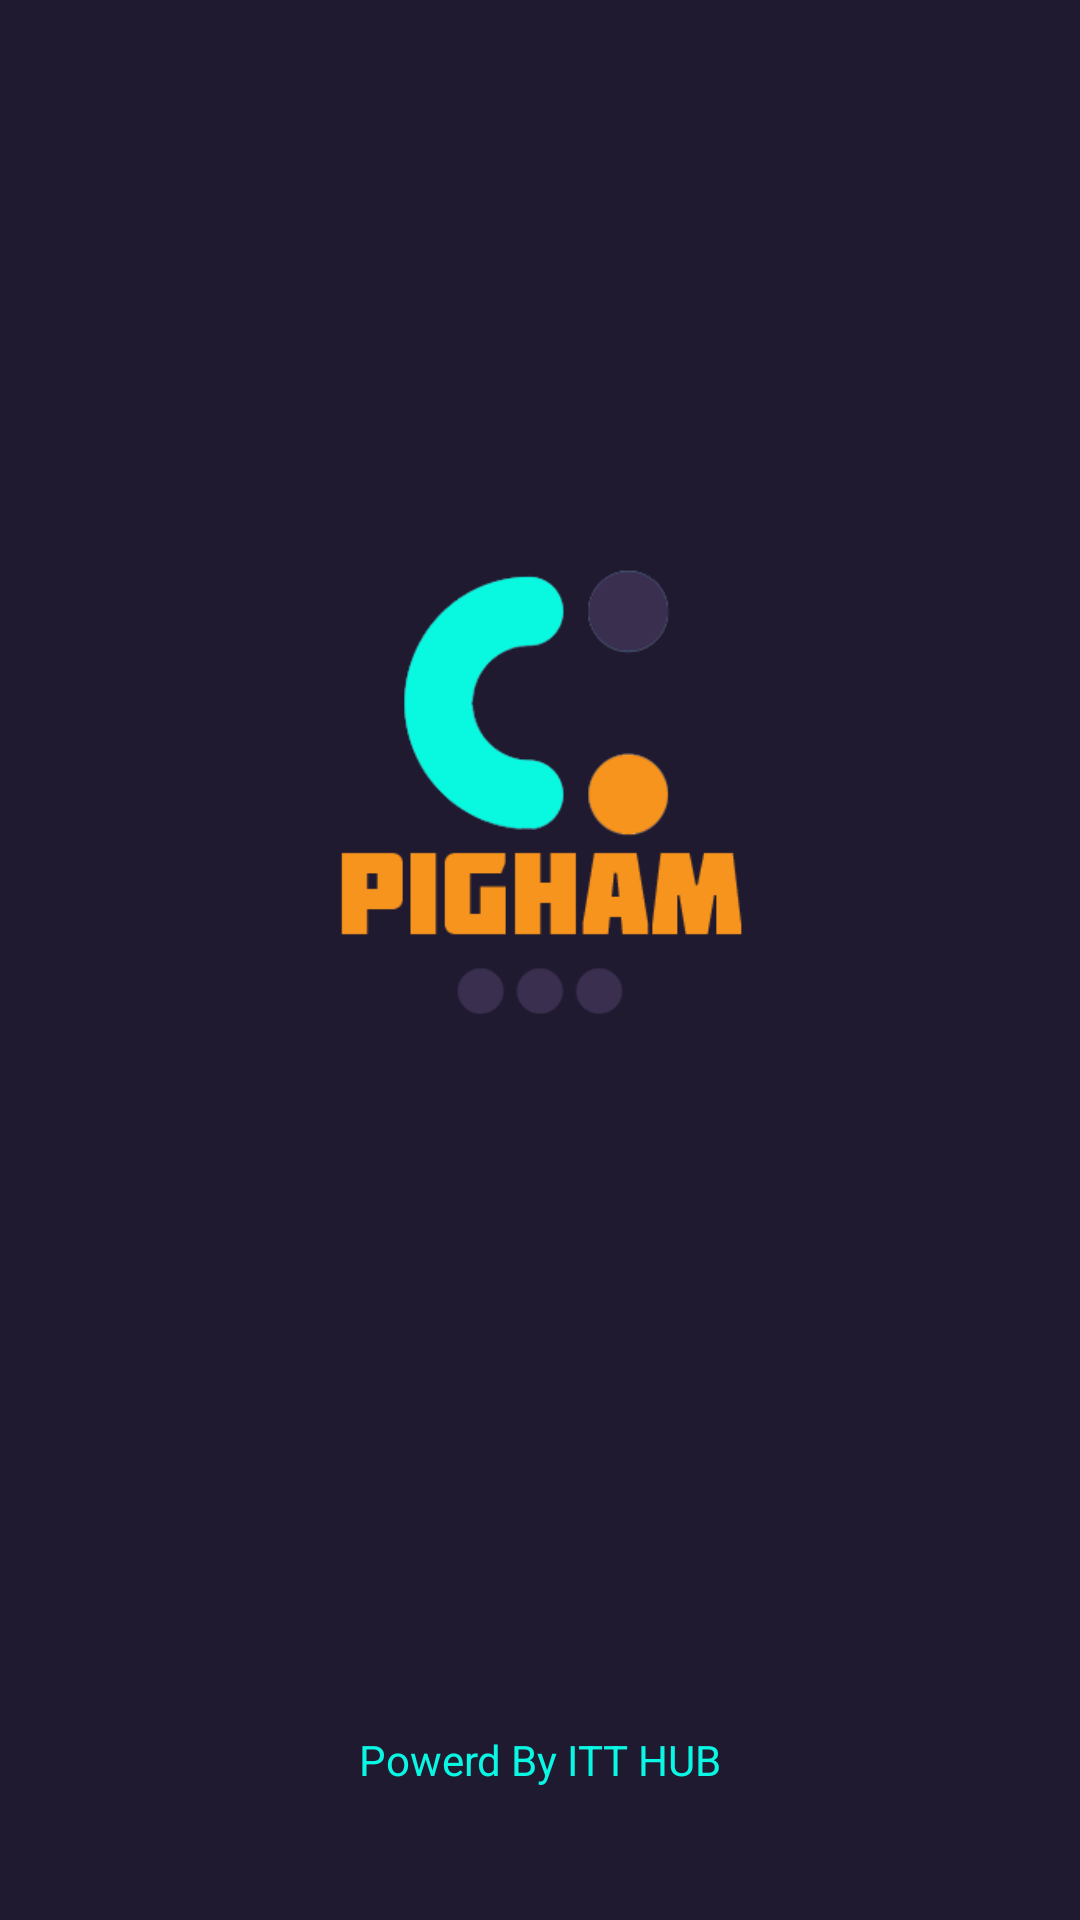

This screen was rendered from an Android layout file. Write that file and the resources it references.
<!-- AndroidManifest.xml: application theme Theme.Pigham -->
<!-- res/layout/activity_main.xml -->
<?xml version="1.0" encoding="utf-8"?>
<LinearLayout xmlns:android="http://schemas.android.com/apk/res/android"
    xmlns:app="http://schemas.android.com/apk/res-auto"
    android:layout_width="match_parent"
    android:layout_height="match_parent"
    android:gravity="center"
    android:background="@color/pighamAppablue"
    android:orientation="vertical">

    <ImageView
        android:layout_weight="1"
        android:padding="50dp"
        android:id="@+id/logo_id"
        android:layout_width="match_parent"
        android:layout_height="match_parent"
        android:layout_centerInParent="true"
        android:src="@drawable/logopigham"
        />


    <TextView
        android:gravity="center"
        android:layout_weight="5"
        android:layout_width="match_parent"
        android:layout_height="match_parent"
        android:textColor="#0af7e3"
        android:text="Powerd By ITT HUB"
        ></TextView>


</LinearLayout>
<!-- resources referenced by this layout -->
<resources>
  <color name="pighamAppablue">#1f1a30</color>
  <!-- drawable logopigham: png bitmap (drawable, 12252 bytes) -->
  <style name="Theme.Pigham" parent="Theme.MaterialComponents.DayNight.DarkActionBar">
          
          <item name="colorPrimary">@color/purple_500</item>
          <item name="colorPrimaryVariant">@color/purple_700</item>
          <item name="colorOnPrimary">@color/white</item>
          
          <item name="colorSecondary">@color/teal_200</item>
          <item name="colorSecondaryVariant">@color/teal_700</item>
          <item name="colorOnSecondary">@color/black</item>
          
          <item name="android:statusBarColor" tools:targetApi="l">?attr/colorPrimaryVariant</item>
          
      </style>
  <color name="purple_500">#FF6200EE</color>
  <color name="purple_700">#FF3700B3</color>
  <color name="white">#FFFFFFFF</color>
  <color name="teal_200">#FF03DAC5</color>
  <color name="teal_700">#FF018786</color>
  <color name="black">#FF000000</color>
</resources>
